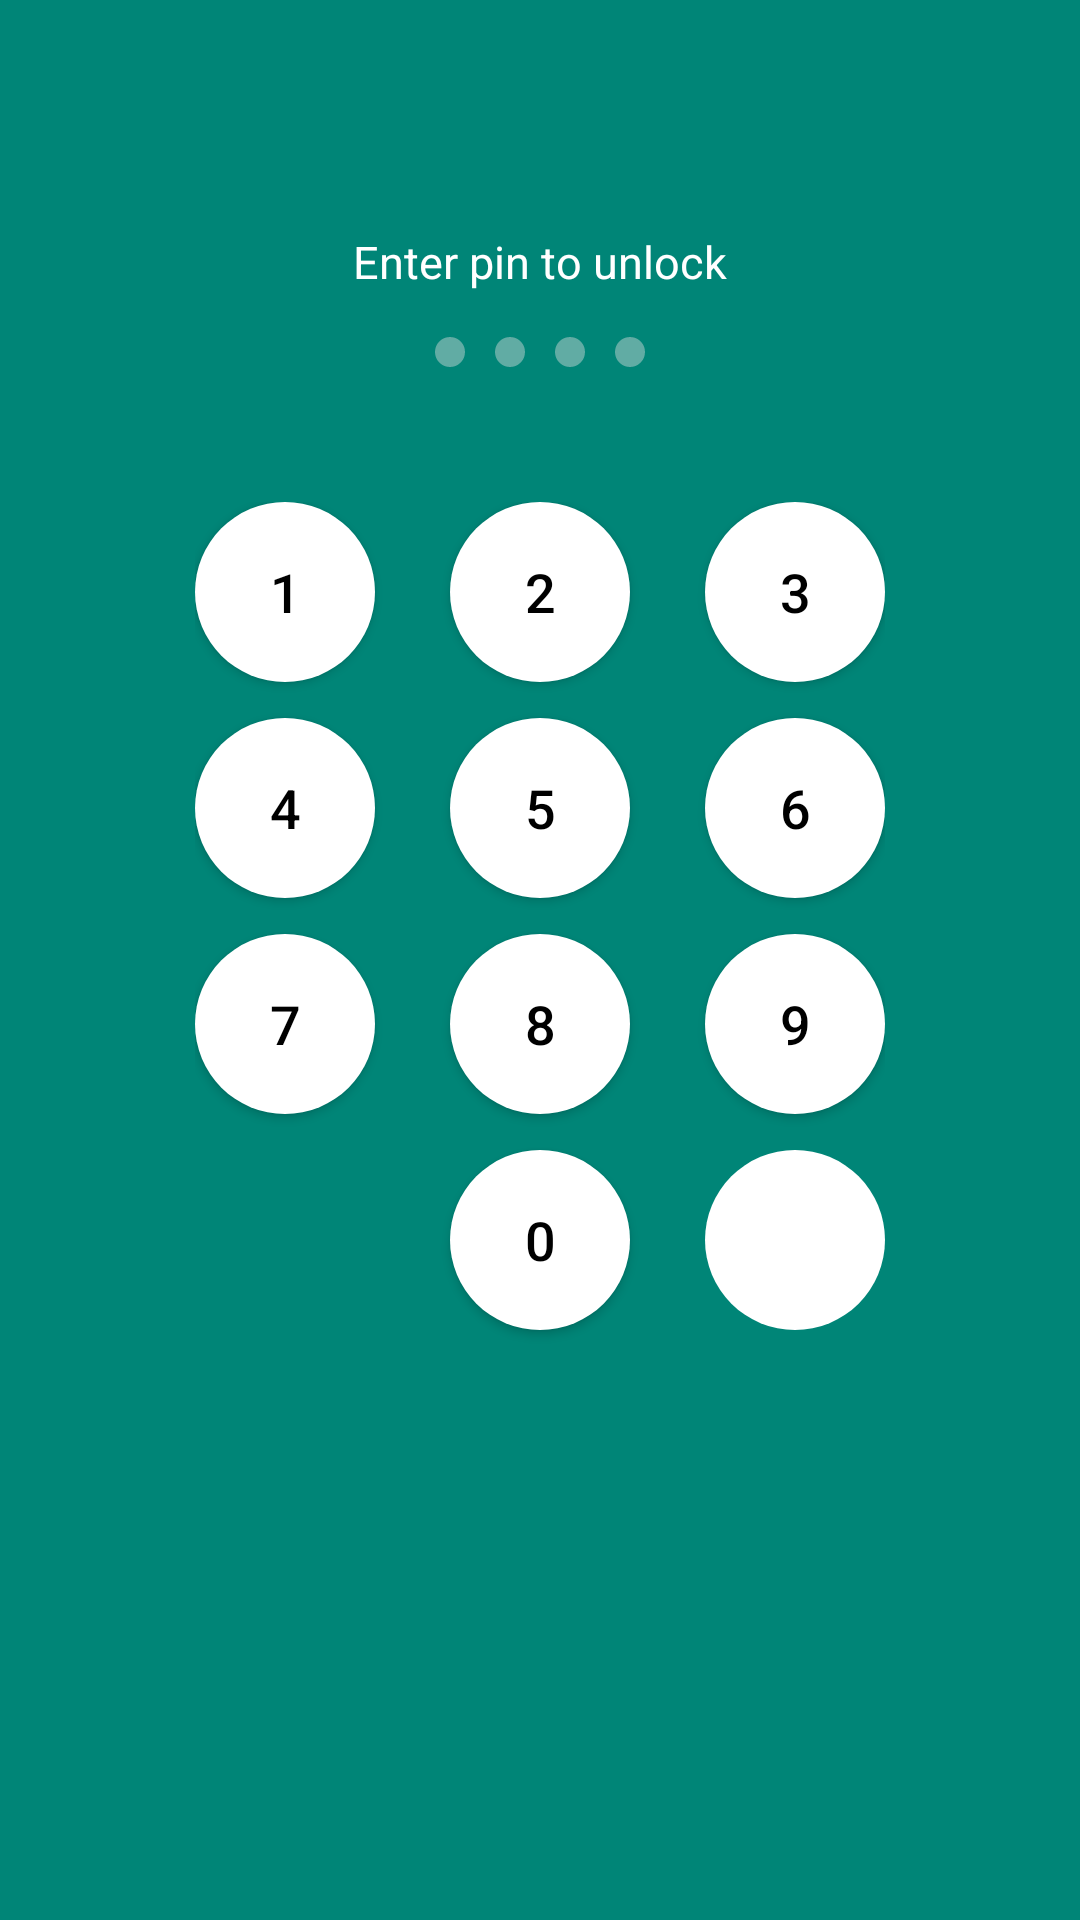

Write the Android layout XML for this screen, with the resource values it uses.
<!-- AndroidManifest.xml: activity theme AppTheme -->
<!-- res/layout/activity_pin_self_unlock.xml -->
<?xml version="1.0" encoding="utf-8"?>
<ScrollView xmlns:android="http://schemas.android.com/apk/res/android"
    xmlns:app="http://schemas.android.com/apk/res-auto"
    android:layout_width="match_parent"
    android:layout_height="match_parent"
    android:id="@+id/unlock_layout"
    android:background="@color/colorPrimary">

    <LinearLayout
        android:layout_width="match_parent"
        android:layout_height="wrap_content"
        android:clipToPadding="false"
        android:gravity="center"
        android:orientation="vertical">

        <include
            layout="@layout/layout_toolbar"
            android:visibility="gone" />

        <RelativeLayout
            android:layout_width="61dp"
            android:layout_height="57dp"
            android:layout_marginTop="20dp">

            <ImageView
                android:id="@+id/app_icon"
                android:layout_width="match_parent"
                android:layout_height="wrap_content"
                android:layout_centerInParent="true"
                app:srcCompat="@mipmap/ic_launcher" />
        </RelativeLayout>

        <TextView
            android:layout_width="wrap_content"
            android:layout_height="wrap_content"
            android:layout_marginBottom="10dp"
            android:text="Enter pin to unlock"
            android:textColor="@color/white"
            android:textSize="15sp" />

        <LinearLayout
            android:layout_width="match_parent"
            android:layout_height="wrap_content"
            android:layout_marginBottom="40dp"
            android:gravity="center"
            android:orientation="horizontal">

            <TextView
                android:id="@+id/passcodeDot1"
                android:layout_width="10dp"
                android:layout_height="10dp"
                android:layout_margin="5dp"
                android:background="@drawable/passcode_dot_empty" />

            <TextView
                android:id="@+id/passcodeDot2"
                android:layout_width="10dp"
                android:layout_height="10dp"
                android:layout_margin="5dp"
                android:background="@drawable/passcode_dot_empty" />

            <TextView
                android:id="@+id/passcodeDot3"
                android:layout_width="10dp"
                android:layout_height="10dp"
                android:layout_margin="5dp"
                android:background="@drawable/passcode_dot_empty" />

            <TextView
                android:id="@+id/passcodeDot4"
                android:layout_width="10dp"
                android:layout_height="10dp"
                android:layout_margin="5dp"
                android:background="@drawable/passcode_dot_empty" />
        </LinearLayout>

        <GridLayout
            android:id="@+id/keypad"
            android:layout_width="wrap_content"
            android:layout_height="wrap_content"
            android:layout_gravity="center"
            android:columnCount="3"
            android:rowCount="4">

            
            <Button
                android:id="@+id/number1"
                style="@style/KeypadButton"
                android:text="1" />

            <Button
                android:id="@+id/number2"
                style="@style/KeypadButtonCenter"
                android:text="2" />

            <Button
                android:id="@+id/number3"
                style="@style/KeypadButton"
                android:text="3" />

            <Button
                android:id="@+id/number4"
                style="@style/KeypadButton"
                android:text="4" />

            <Button
                android:id="@+id/number5"
                style="@style/KeypadButtonCenter"
                android:text="5" />

            <Button
                android:id="@+id/number6"
                style="@style/KeypadButton"
                android:text="6" />

            <Button
                android:id="@+id/number7"
                style="@style/KeypadButton"
                android:text="7" />

            <Button
                android:id="@+id/number8"
                style="@style/KeypadButtonCenter"
                android:text="8" />

            <Button
                android:id="@+id/number9"
                style="@style/KeypadButton"
                android:text="9" />

            <View
                android:layout_width="0dp"
                android:layout_height="wrap_content"
                android:layout_margin="8dp"
                android:layout_gravity="center"
                android:layout_weight="1" />

            <Button
                android:id="@+id/number0"
                style="@style/KeypadButtonCenter"
                android:text="0" />

            <ImageView
                android:id="@+id/numberB"
                style="@style/KeypadButton"
                android:scaleType="centerInside"
                app:srcCompat="@drawable/backspace" />
        </GridLayout>

    </LinearLayout>
</ScrollView>
<!-- res/layout/layout_toolbar.xml (included above) -->
<?xml version="1.0" encoding="utf-8"?>
<com.google.android.material.appbar.AppBarLayout xmlns:android="http://schemas.android.com/apk/res/android"
    xmlns:app="http://schemas.android.com/apk/res-auto"
    android:layout_width="match_parent"
    android:layout_height="wrap_content">

    <androidx.appcompat.widget.Toolbar
        android:id="@+id/toolbar"
        android:layout_width="match_parent"
        android:layout_height="?attr/actionBarSize"
        android:background="@color/bg_blue_normal_50"
        app:titleTextColor="@color/white"
        android:theme="@style/ThemeOverlay.AppCompat.Light"
        app:navigationIcon="@drawable/ic_back_white"
        app:popupTheme="@style/ThemeOverlay.AppCompat.Light" />

</com.google.android.material.appbar.AppBarLayout>
<!-- resources referenced by this layout -->
<resources>
  <color name="bg_blue_normal_50">#7f2c9ffe</color>
  <color name="colorPrimary">#008577</color>
  <color name="white">#FFFFFFFF</color>
  <!-- drawable ic_back_white (drawable) -->
  <vector xmlns:android="http://schemas.android.com/apk/res/android"
      android:width="40dp"
      android:height="40dp"
      android:tint="#FFFFFF"
      android:viewportWidth="24"
      android:viewportHeight="24">
  
      <path
          android:fillColor="@android:color/white"
          android:pathData="M15.41,7.41L14,6l-6,6 6,6 1.41,-1.41L10.83,12z" />
  
  </vector>
  <!-- drawable passcode_dot_empty (drawable) -->
  <?xml version="1.0" encoding="utf-8"?>
  <shape xmlns:android="http://schemas.android.com/apk/res/android">
      <solid android:color="#6FDEDEDE" />
      <corners android:radius="10dp" />
  </shape>
  <style name="KeypadButton">
          <item name="android:layout_width">60dp</item>
          <item name="android:layout_height">60dp</item>
          <item name="android:background">@drawable/rounded_button</item>
          <item name="android:textColor">@color/black</item>
          <item name="android:textSize">18sp</item>
          <item name="android:gravity">center</item>
          <item name="android:layout_marginBottom">12dp</item>
      </style>
  <style name="KeypadButtonCenter">
          <item name="android:layout_width">60dp</item>
          <item name="android:layout_height">60dp</item>
          <item name="android:background">@drawable/rounded_button</item>
          <item name="android:textColor">@color/black</item>
          <item name="android:textSize">18sp</item>
          <item name="android:gravity">center</item>
          <item name="android:layout_marginLeft">25dp</item>
          <item name="android:layout_marginRight">25dp</item>
      </style>
  <style name="AppTheme" parent="Theme.AppCompat.Light.NoActionBar">
          
          <item name="colorPrimary">@color/colorPrimary</item>
          <item name="colorPrimaryDark">@color/colorPrimaryDark</item>
          <item name="colorAccent">@color/colorAccent</item>
  
          <item name="android:windowActionBar">false</item>
          <item name="windowActionBar">false</item>
          <item name="windowNoTitle">true</item>
          
          <item name="android:windowBackground">@color/white</item>
          
          <item name="android:windowContentOverlay">@null</item>
          
          <item name="elevation">0dp</item>
  
          <item name="android:actionMenuTextColor">@android:color/white</item>
  
      </style>
  <!-- drawable rounded_button (drawable) -->
  <shape xmlns:android="http://schemas.android.com/apk/res/android">
      <solid android:color="@color/white" />
      <corners android:radius="500dp" />
  </shape>
  <color name="black">#000000</color>
  <color name="colorPrimaryDark">#00574B</color>
  <color name="colorAccent">#FF4081</color>
</resources>
